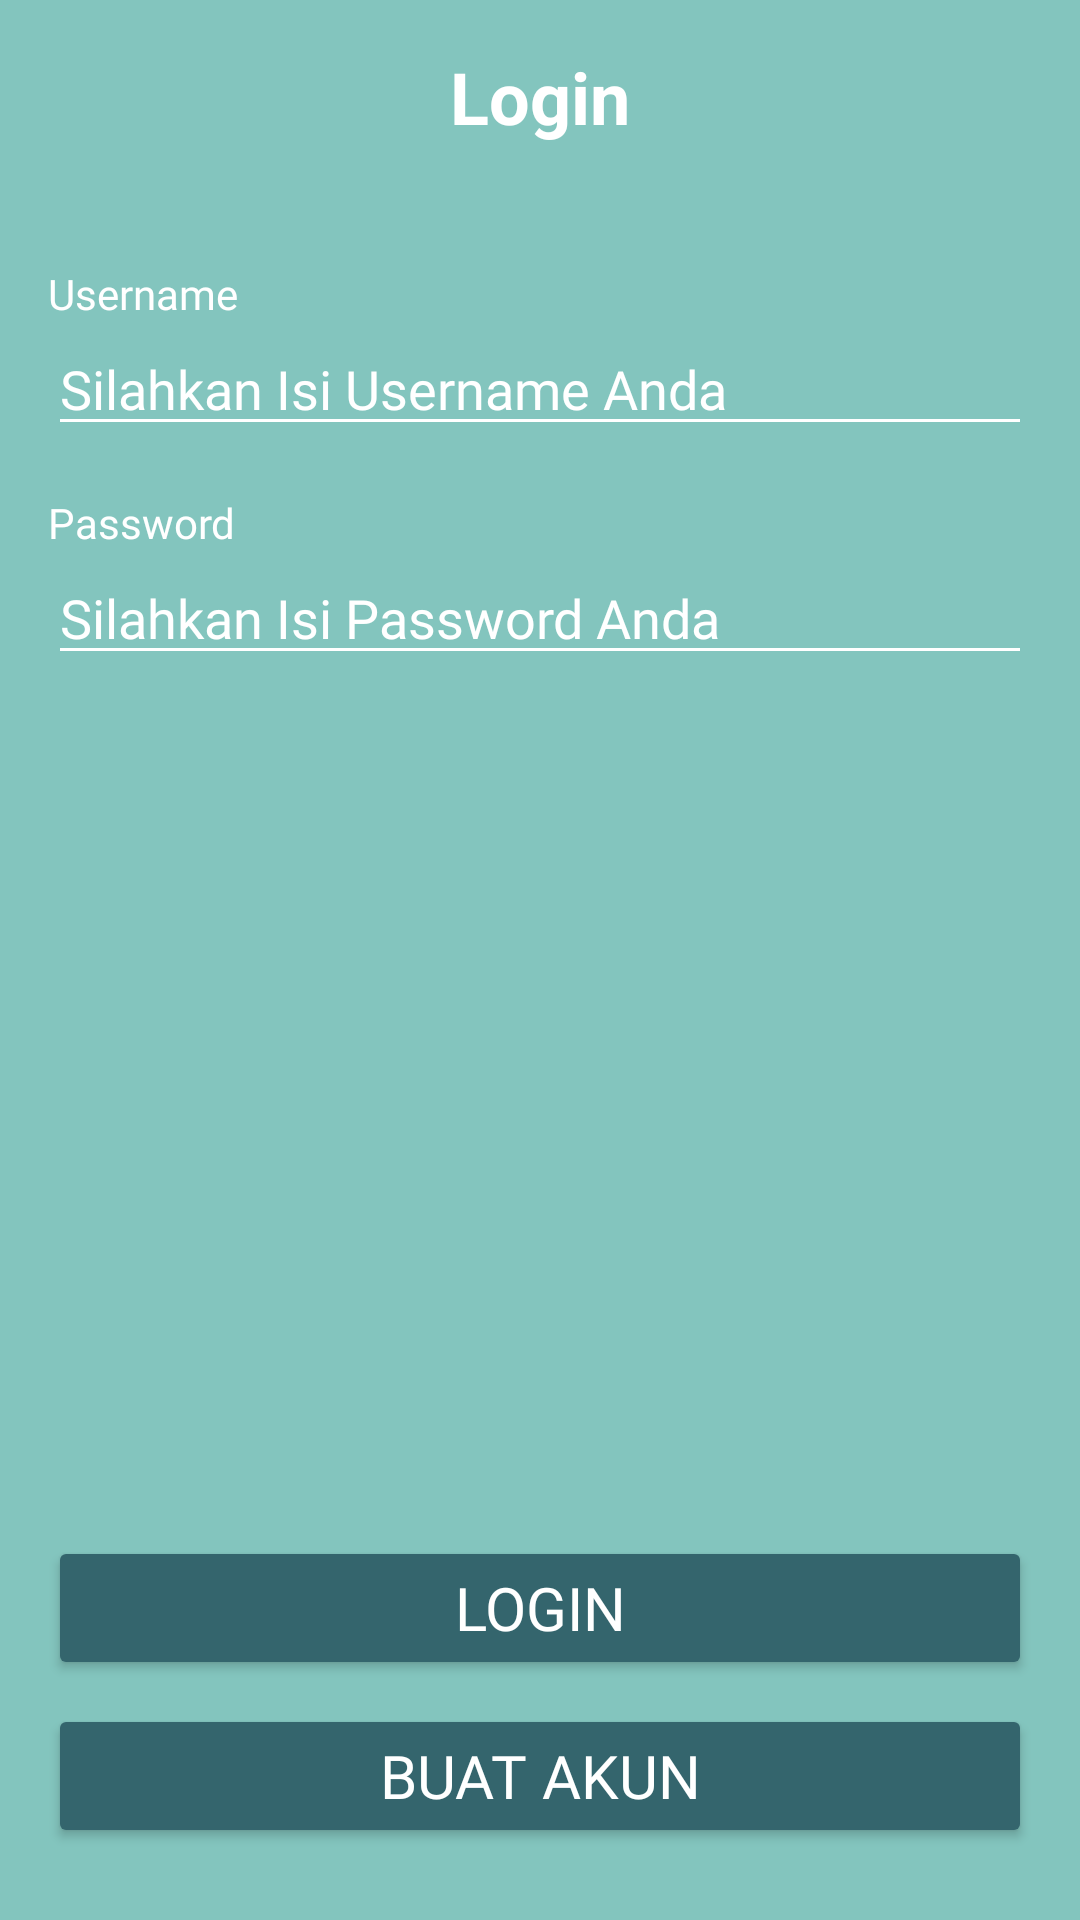

Reconstruct the res/layout file that produces this screen, plus the resources it refers to.
<!-- AndroidManifest.xml: application theme Theme.SmartGate -->
<!-- res/layout/activity_sign_in.xml -->
<?xml version="1.0" encoding="utf-8"?>
<androidx.constraintlayout.widget.ConstraintLayout xmlns:android="http://schemas.android.com/apk/res/android"
    xmlns:app="http://schemas.android.com/apk/res-auto"
    xmlns:tools="http://schemas.android.com/tools"
    android:layout_width="match_parent"
    android:layout_height="match_parent"
    tools:context=".SignInActivity"
    android:background="@color/light_green">

        <TextView
            android:id="@+id/tv_login"
            android:layout_width="0dp"
            android:layout_height="wrap_content"
            android:layout_marginStart="16dp"
            android:layout_marginTop="16dp"
            android:layout_marginEnd="16dp"
            android:gravity="center"
            android:text="Login"
            android:textColor="@color/white"
            android:textSize="24sp"
            android:textStyle="bold"
            app:layout_constraintEnd_toEndOf="parent"
            app:layout_constraintStart_toStartOf="parent"
            app:layout_constraintTop_toTopOf="parent" />

        <TextView
            android:id="@+id/tv_username"
            android:layout_width="0dp"
            android:layout_height="wrap_content"
            android:layout_marginStart="16dp"
            android:layout_marginTop="40dp"
            android:layout_marginEnd="16dp"
            android:text="Username"
            android:fontFamily="@font/open_sans"
            android:textColor="@color/white"
            app:layout_constraintEnd_toEndOf="parent"
            app:layout_constraintStart_toStartOf="parent"
            app:layout_constraintTop_toBottomOf="@+id/tv_login" />

        <EditText
            android:id="@+id/et_username"
            android:layout_width="0dp"
            android:layout_height="wrap_content"
            android:layout_marginStart="16dp"
            android:layout_marginEnd="16dp"
            android:ems="10"
            android:hint="@string/silahkan_isi_username"
            android:textColorHint="@color/white"
            android:fontFamily="@font/open_sans"
            android:inputType="textPersonName"
            android:textColor="@color/white"
            android:backgroundTint="@color/white"
            app:layout_constraintEnd_toEndOf="parent"
            app:layout_constraintStart_toStartOf="parent"
            app:layout_constraintTop_toBottomOf="@+id/tv_username"/>

        <TextView
            android:id="@+id/tv_password"
            android:layout_width="0dp"
            android:layout_height="wrap_content"
            android:layout_marginStart="16dp"
            android:layout_marginTop="16dp"
            android:layout_marginEnd="16dp"
            android:text="Password"
            android:fontFamily="@font/open_sans"
            android:textColor="@color/white"
            app:layout_constraintEnd_toEndOf="parent"
            app:layout_constraintStart_toStartOf="parent"
            app:layout_constraintTop_toBottomOf="@+id/et_username" />

        <EditText
            android:id="@+id/et_password"
            android:layout_width="0dp"
            android:layout_height="wrap_content"
            android:layout_marginStart="16dp"
            android:layout_marginEnd="16dp"
            android:ems="10"
            android:fontFamily="@font/open_sans"
            android:hint="@string/silahkan_isi_password"
            android:textColorHint="@color/white"
            android:inputType="textPassword"
            android:textColor="@color/white"
            android:backgroundTint="@color/white"
            app:layout_constraintEnd_toEndOf="parent"
            app:layout_constraintStart_toStartOf="parent"
            app:layout_constraintTop_toBottomOf="@+id/tv_password"/>


    <Button
        android:id="@+id/btn_sign_in"
        android:layout_width="0dp"
        android:layout_height="wrap_content"
        android:layout_marginStart="16dp"
        android:layout_marginEnd="16dp"
        android:layout_marginBottom="8dp"
        android:backgroundTint="@color/dark_green"
        android:fontFamily="@font/open_sans"
        android:text="Login"
        android:textColor="@color/white"
        android:textSize="20sp"
        app:layout_constraintBottom_toTopOf="@+id/btn_sign_up"
        app:layout_constraintEnd_toEndOf="parent"
        app:layout_constraintHorizontal_bias="0.0"
        app:layout_constraintStart_toStartOf="parent" />

    <Button
        android:id="@+id/btn_sign_up"
        android:layout_width="0dp"
        android:layout_height="wrap_content"
        android:layout_marginStart="16dp"
        android:layout_marginEnd="16dp"
        android:layout_marginBottom="24dp"
        android:backgroundTint="@color/dark_green"
        android:fontFamily="@font/open_sans"
        android:text="Buat Akun"
        android:textColor="@color/white"
        android:textSize="20sp"
        app:layout_constraintBottom_toBottomOf="parent"
        app:layout_constraintEnd_toEndOf="parent"
        app:layout_constraintHorizontal_bias="1.0"
        app:layout_constraintStart_toStartOf="parent" />


</androidx.constraintlayout.widget.ConstraintLayout>
<!-- resources referenced by this layout -->
<resources>
  <color name="dark_green">#34656d</color>
  <color name="light_green">#83c5be</color>
  <color name="white">#FFFFFFFF</color>
  <string name="silahkan_isi_password">Silahkan Isi Password Anda</string>
  <string name="silahkan_isi_username">Silahkan Isi Username Anda</string>
  <style name="Theme.SmartGate" parent="Theme.MaterialComponents.DayNight.NoActionBar">
          
          <item name="colorPrimary">@color/purple_500</item>
          <item name="colorPrimaryVariant">@color/dark_green</item>
          <item name="colorOnPrimary">@color/white</item>
          
          <item name="colorSecondary">@color/teal_200</item>
          <item name="colorSecondaryVariant">@color/teal_700</item>
          <item name="colorOnSecondary">@color/black</item>
          
          <item name="android:statusBarColor" tools:targetApi="l">?attr/colorPrimaryVariant</item>
          
      </style>
  <color name="purple_500">#FF6200EE</color>
  <color name="teal_200">#FF03DAC5</color>
  <color name="teal_700">#FF018786</color>
  <color name="black">#FF000000</color>
</resources>
